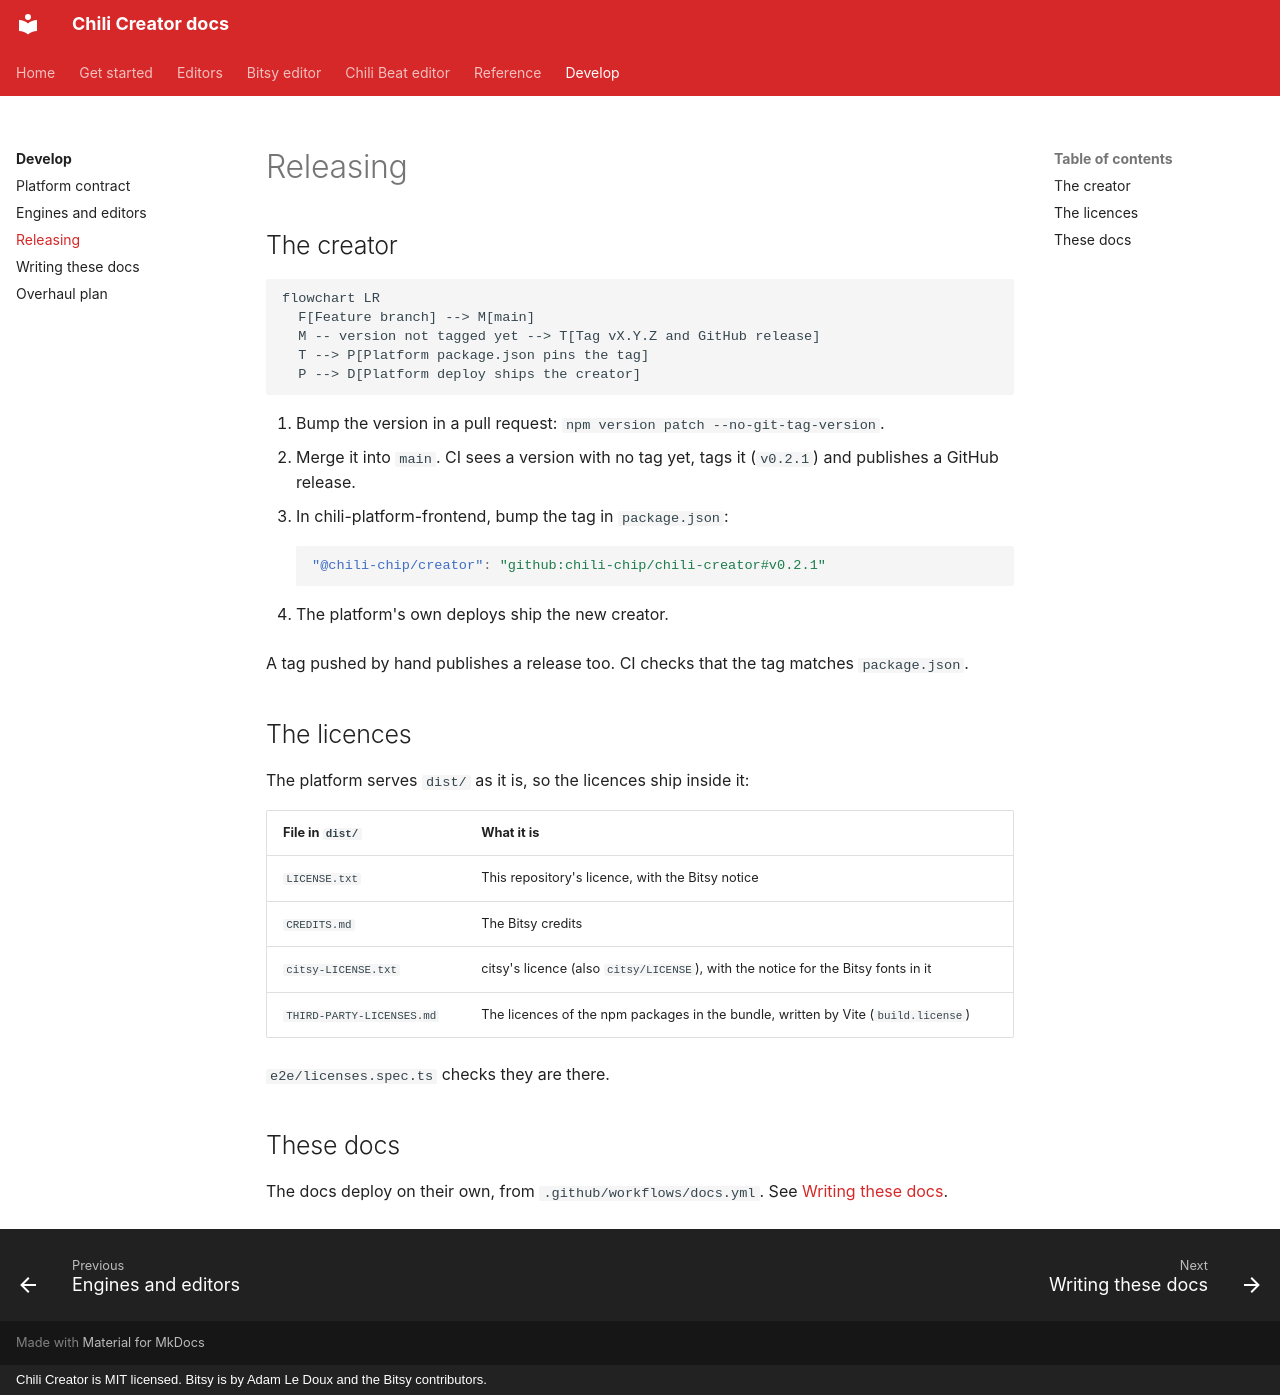

repository: chili-chip/chili-creator · page: develop/releasing/index.html · generator: mkdocs · copyright: Chili Creator is MIT licensed. Bitsy is by Adam Le Doux and the Bitsy contributors.

---
title: Releasing
description: How a new version of the Chili Creator reaches Chili Platform, and how these docs are deployed.
---

# Releasing

## The creator

```mermaid
flowchart LR
  F[Feature branch] --> M[main]
  M -- version not tagged yet --> T[Tag vX.Y.Z and GitHub release]
  T --> P[Platform package.json pins the tag]
  P --> D[Platform deploy ships the creator]
```

1. Bump the version in a pull request: `npm version patch --no-git-tag-version`.
2. Merge it into `main`. CI sees a version with no tag yet, tags it (`v0.2.1`) and publishes a GitHub release.
3. In chili-platform-frontend, bump the tag in `package.json`:

    ```json
    "@chili-chip/creator": "github:chili-chip/chili-creator#v0.2.1"
    ```

4. The platform's own deploys ship the new creator.

A tag pushed by hand publishes a release too. CI checks that the tag matches `package.json`.

## The licences

The platform serves `dist/` as it is, so the licences ship inside it:

| File in `dist/` | What it is |
|---|---|
| `LICENSE.txt` | This repository's licence, with the Bitsy notice |
| `CREDITS.md` | The Bitsy credits |
| `citsy-LICENSE.txt` | citsy's licence (also `citsy/LICENSE`), with the notice for the Bitsy fonts in it |
| `THIRD-PARTY-LICENSES.md` | The licences of the npm packages in the bundle, written by Vite (`build.license`) |

`e2e/licenses.spec.ts` checks they are there.

## These docs

The docs deploy on their own, from `.github/workflows/docs.yml`. See [Writing these docs](docs.md#deploy).
